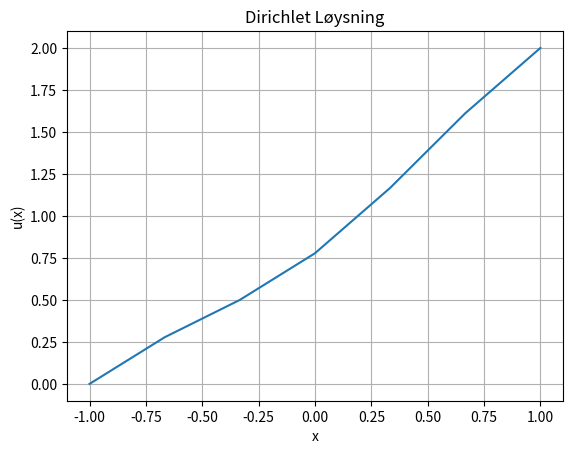

Generate this figure with matplotlib:
import scipy.sparse as sp
import scipy.sparse.linalg as lin
import numpy as np
import matplotlib.pyplot as plt

# Antall punkter, N inkluderer star og slutt punkt
m = 5
N = m + 2

# Start og slutt punkt (Fra punkt a til punkt b)
Pa = -1 
Pb = 1

# Start og slutt punkt verdier (Verdi for punkt a og b)
PaV = 0
PbV = 2

# Lager x verdier mellom Pa og Pb med N antall punkt
x = np.linspace(Pa, Pb, N)

# Finner avstand mellom punktene
h = x[1] - x[0]

# Lager sparsmatrise med andrederivert ved "Finitedifference-metode"
L = (1/h**2) * sp.diags([1, -2, 1], [-1, 0, 1], shape=(m,m))

# Konverterar til vanlig matrise
A = L.toarray()

# Lager til eit array med berre x verdien vi vil finne
x_intern = x[1:-1]

# Funksjon fra oppgåven
F = np.cos(np.pi * x_intern)

# Legger til Dirichlet randbetingelser i F
F[0] = F[0] - (PaV / (h**2))
F[-1]= F[-1] - (PbV / (h**2))

# Løyser for A og F
u = np.linalg.solve(A, F)

# Legger til Dirichlet randbetingelser
u_full = np.hstack([PaV, u, PbV])

# Plotting for graf
plt.plot(x, u_full)
plt.xlabel("x")
plt.ylabel("u(x)")
plt.title("Dirichlet Løysning")
plt.grid(True)
plt.show()
